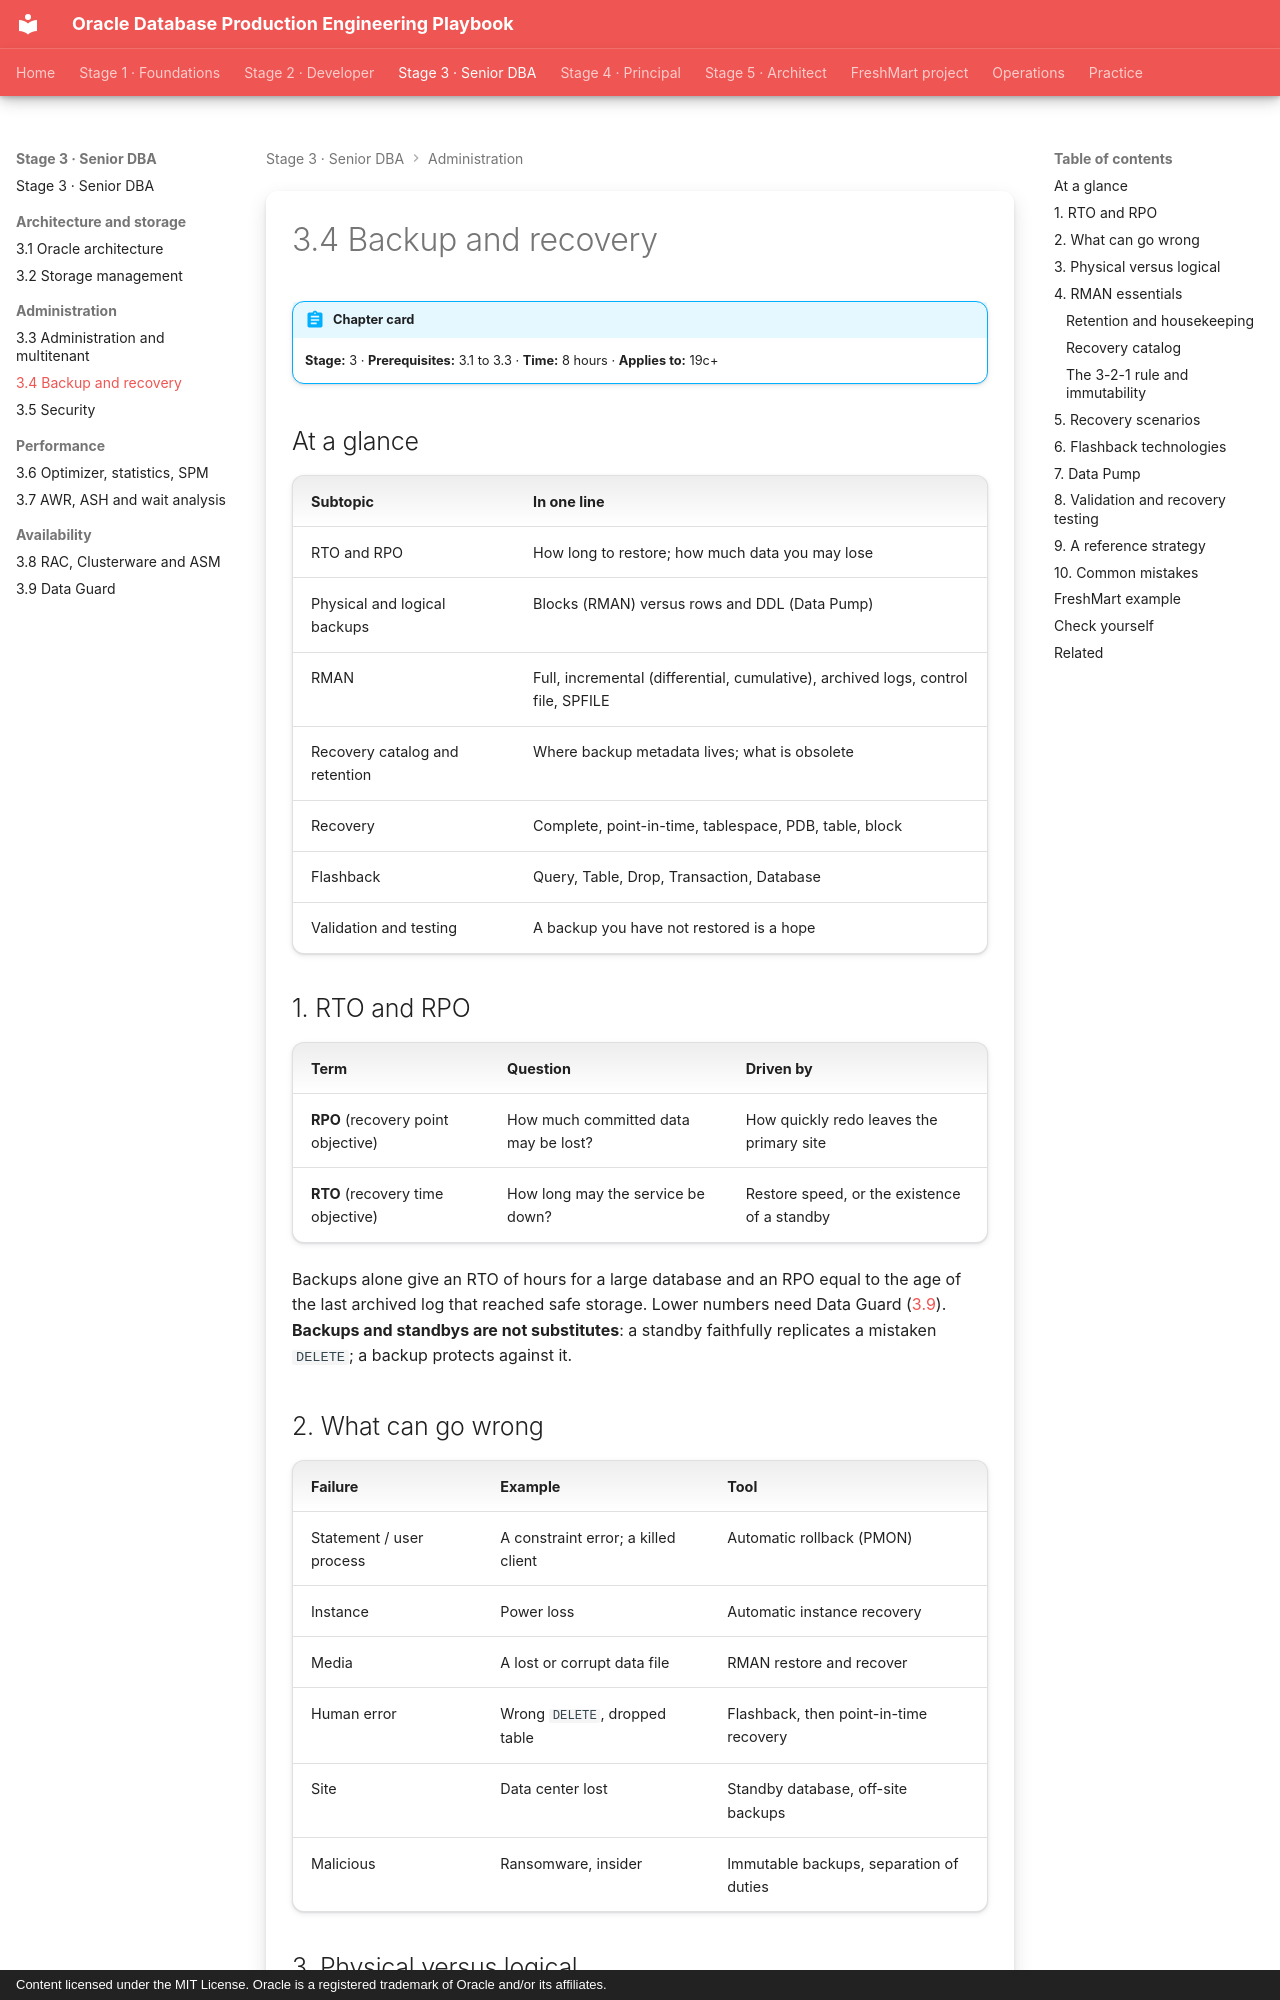

repository: khiruashish/oracle-db-playbook · page: backup-recovery/01-backup-recovery/index.html · generator: mkdocs · copyright: Content licensed under the MIT License. Oracle is a registered trademark of Oracle and/or its affiliates.

---
tags: [stage-3, backup, recovery, rman, flashback]
---

# 3.4 Backup and recovery

!!! abstract "Chapter card"
    **Stage:** 3 · **Prerequisites:** 3.1 to 3.3 · **Time:** 8 hours · **Applies to:** 19c+

## At a glance

| Subtopic | In one line |
|---|---|
| RTO and RPO | How long to restore; how much data you may lose |
| Physical and logical backups | Blocks (RMAN) versus rows and DDL (Data Pump) |
| RMAN | Full, incremental (differential, cumulative), archived logs, control file, SPFILE |
| Recovery catalog and retention | Where backup metadata lives; what is obsolete |
| Recovery | Complete, point-in-time, tablespace, PDB, table, block |
| Flashback | Query, Table, Drop, Transaction, Database |
| Validation and testing | A backup you have not restored is a hope |

## 1. RTO and RPO

| Term | Question | Driven by |
|---|---|---|
| **RPO** (recovery point objective) | How much committed data may be lost? | How quickly redo leaves the primary site |
| **RTO** (recovery time objective) | How long may the service be down? | Restore speed, or the existence of a standby |

Backups alone give an RTO of hours for a large database and an RPO equal to
the age of the last archived log that reached safe storage. Lower numbers need
Data Guard ([3.9](../high-availability/02-data-guard.md)). **Backups and
standbys are not substitutes**: a standby faithfully replicates a mistaken
`DELETE`; a backup protects against it.

## 2. What can go wrong

| Failure | Example | Tool |
|---|---|---|
| Statement / user process | A constraint error; a killed client | Automatic rollback (PMON) |
| Instance | Power loss | Automatic instance recovery |
| Media | A lost or corrupt data file | RMAN restore and recover |
| Human error | Wrong `DELETE`, dropped table | Flashback, then point-in-time recovery |
| Site | Data center lost | Standby database, off-site backups |
| Malicious | Ransomware, insider | Immutable backups, separation of duties |

## 3. Physical versus logical

| | Physical (RMAN) | Logical (Data Pump) |
|---|---|---|
| Copies | Data blocks, redo, control file | Rows and object definitions |
| Recover to any point in time | Yes, with archived logs | No: only the moment of export |
| Speed for large databases | Fast | Slow |
| Granularity | Database, PDB, tablespace, file, block (table via auxiliary) | Schema, table, row subset |
| Cross-version / platform | Limited | Yes |
| Role | **The** backup | Migration, refresh, extra safety for a schema |
